The GitHub repository caip-csa-grcymt-team/car-part-defect-ML-classifier contains a labelled image folder "car_parts_dataset" with 3 categories: major defect, minor defect, no defect. Examples follow, each with its label.

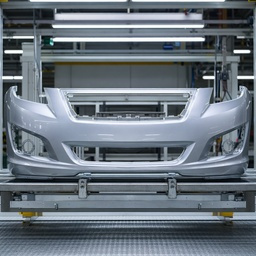
Label: no defect

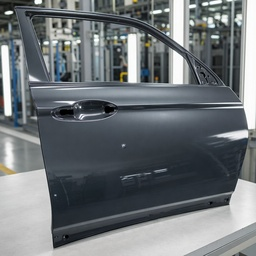
Label: minor defect

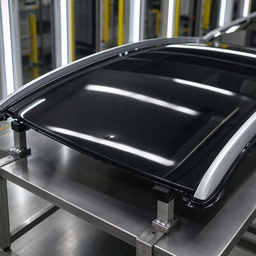
Label: minor defect

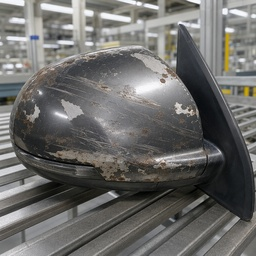
Label: major defect

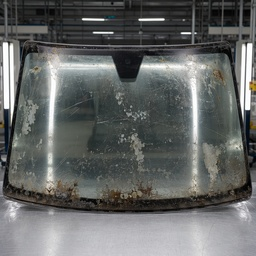
Label: major defect

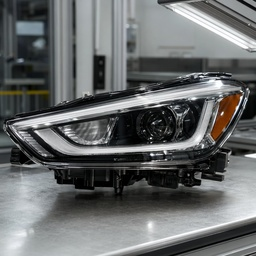
Label: no defect
